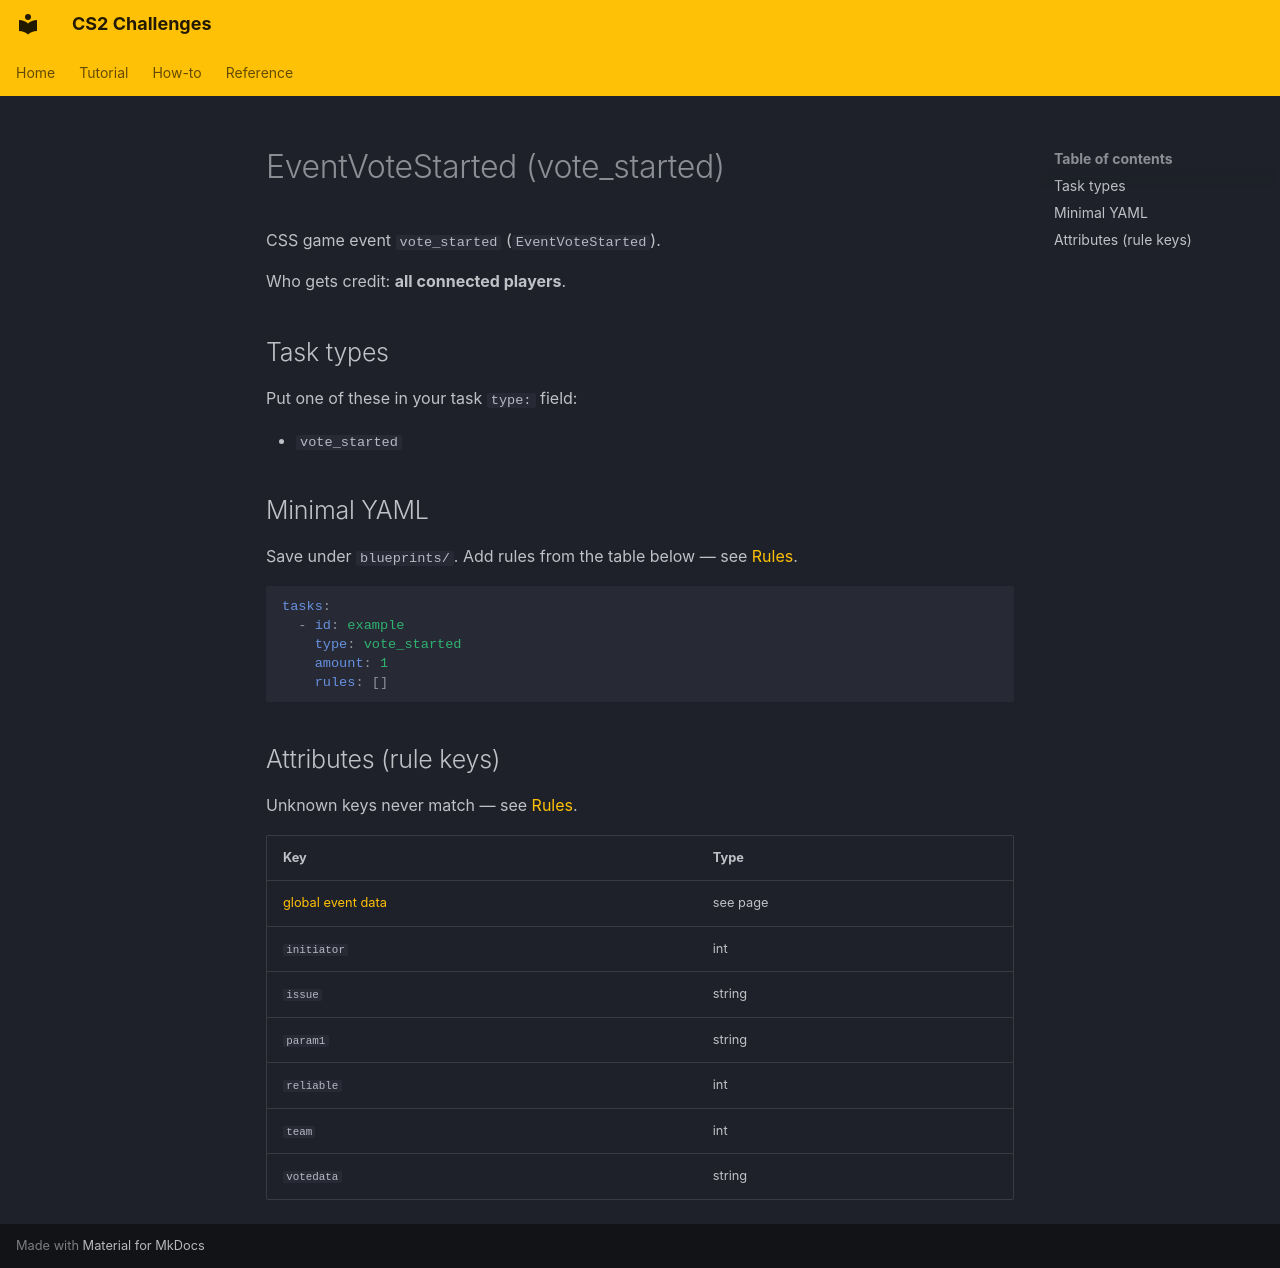

repository: Kandru/cs2-challenges · page: reference/events/EventVoteStarted/index.html · generator: mkdocs

# EventVoteStarted (vote_started)

CSS game event `vote_started` (`EventVoteStarted`).

Who gets credit: **all connected players**.

## Task types

Put one of these in your task `type:` field:

- `vote_started`

## Minimal YAML

Save under `blueprints/`. Add rules from the table below — see [Rules](../rules.md).

```yaml
tasks:
  - id: example
    type: vote_started
    amount: 1
    rules: []
```

## Attributes (rule keys)

Unknown keys never match — see [Rules](../rules.md).

| Key | Type |
|-----|------|
| [global event data](../../rules/GlobalEventData.md) | see page |
| `initiator` | int |
| `issue` | string |
| `param1` | string |
| `reliable` | int |
| `team` | int |
| `votedata` | string |
